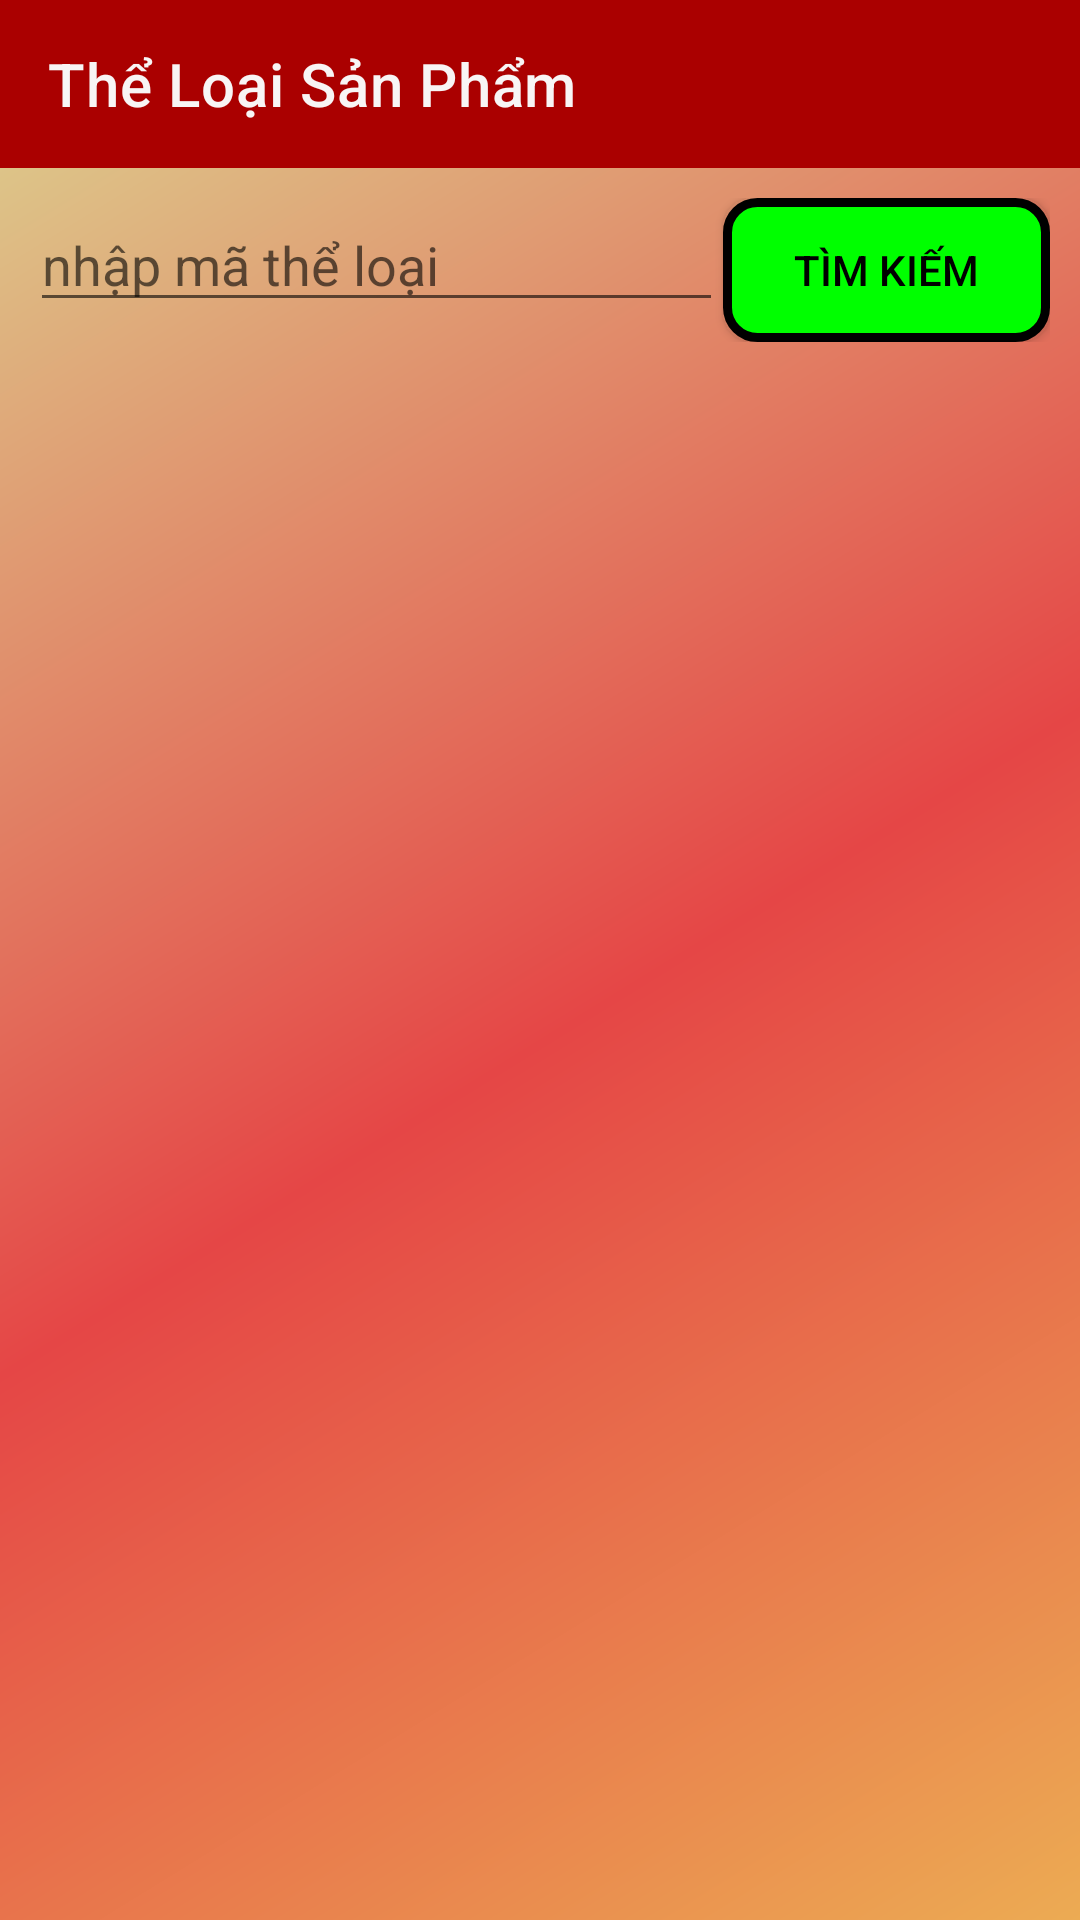

Android layout source for this screen:
<!-- AndroidManifest.xml: application theme Theme.CodeDuAn1 -->
<!-- res/layout/activity_the_loai_screen.xml -->
<?xml version="1.0" encoding="utf-8"?>
<LinearLayout xmlns:android="http://schemas.android.com/apk/res/android"
    xmlns:app="http://schemas.android.com/apk/res-auto"
    xmlns:tools="http://schemas.android.com/tools"
    android:layout_width="match_parent"
    android:layout_height="match_parent"
    tools:context="ben.study.theLoai.TheLoaiScreen"
    android:orientation="vertical">


    <androidx.appcompat.widget.Toolbar
        android:id="@+id/toolbarTheLoai"
        android:layout_width="match_parent"
        android:layout_height="wrap_content"
        android:background="?attr/colorPrimary"
        android:minHeight="?attr/actionBarSize"
        android:theme="?attr/actionBarTheme"
        app:titleTextColor="#F8F5F5"
        app:title="Thể Loại Sản Phẩm"/>


    <LinearLayout
        android:background="@drawable/colorful6"
        android:padding="10dp"
        android:layout_width="match_parent"
        android:layout_height="match_parent"
        android:orientation="vertical">

        <LinearLayout
            android:layout_width="match_parent"
            android:layout_height="wrap_content"
            android:orientation="horizontal">

            <EditText
                android:id="@+id/edtFindTheLoai"
                android:layout_width="wrap_content"
                android:layout_height="wrap_content"
                android:layout_weight="1"
                android:ems="10"
                android:inputType="textPersonName"
                android:hint="nhập mã thể loại" />

            <Button
                android:id="@+id/btnFindTheLoai"
                android:layout_width="wrap_content"
                android:layout_height="wrap_content"
                android:layout_weight="1"
                android:backgroundTint="@null"
                app:backgroundTint="@null"
                android:textColor="@color/black"
                android:background="@drawable/bg_green_conner_10"
                android:text="tìm kiếm"
                android:onClick="timKiemTheLoai"/>
        </LinearLayout>
        <LinearLayout
            android:orientation="vertical"
            android:layout_width="match_parent"
            android:layout_height="wrap_content">
            <ListView
                android:id="@+id/lvDanhSachTheLoai"
                android:layout_width="match_parent"
                android:layout_height="wrap_content" />
        </LinearLayout>
    </LinearLayout>
</LinearLayout>
<!-- resources referenced by this layout -->
<resources>
  <color name="black">#FF000000</color>
  <!-- drawable bg_green_conner_10 (drawable) -->
  <?xml version="1.0" encoding="utf-8"?>
  <shape xmlns:android="http://schemas.android.com/apk/res/android">
  
      <corners android:radius="10dp" />
      <stroke android:color="#000000" android:width="3dp" />
      <solid android:color="@color/ben_green" />
  </shape>
  <!-- drawable colorful6 (drawable) -->
  <shape xmlns:android="http://schemas.android.com/apk/res/android"
      android:shape="rectangle">
      <gradient
          android:angle="135"
          android:centerColor="#E54646"
          android:endColor="#DDC488"
          android:startColor="#ECAB53"
          android:type="linear" />
  </shape>
  <style name="Theme.CodeDuAn1" parent="Theme.MaterialComponents.DayNight.NoActionBar">
          
          <item name="colorPrimary">@color/purple_500</item>
          <item name="colorPrimaryVariant">@color/purple_700</item>
          <item name="colorOnPrimary">@color/white</item>
          
          <item name="colorSecondary">@color/teal_200</item>
          <item name="colorSecondaryVariant">@color/teal_700</item>
          <item name="colorOnSecondary">@color/black</item>
          
          <item name="android:statusBarColor" tools:targetApi="l">?attr/colorPrimaryVariant</item>
          
      </style>
  <color name="ben_green">#00FF00</color>
  <color name="purple_500">#AA0000</color>
  <color name="purple_700">#FF3700B3</color>
  <color name="white">#FFFFFFFF</color>
  <color name="teal_200">#FF03DAC5</color>
  <color name="teal_700">#FF018786</color>
</resources>
